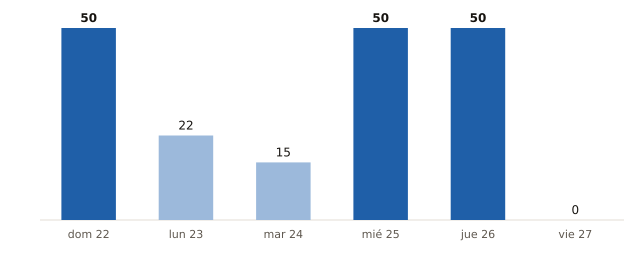

The data file committed next to this chart (first rows):
fecha, municipios_prob_90_o_mas
2026-11-22, 50
2026-11-23, 22
2026-11-24, 15
2026-11-25, 50
2026-11-26, 50
2026-11-27, 0
